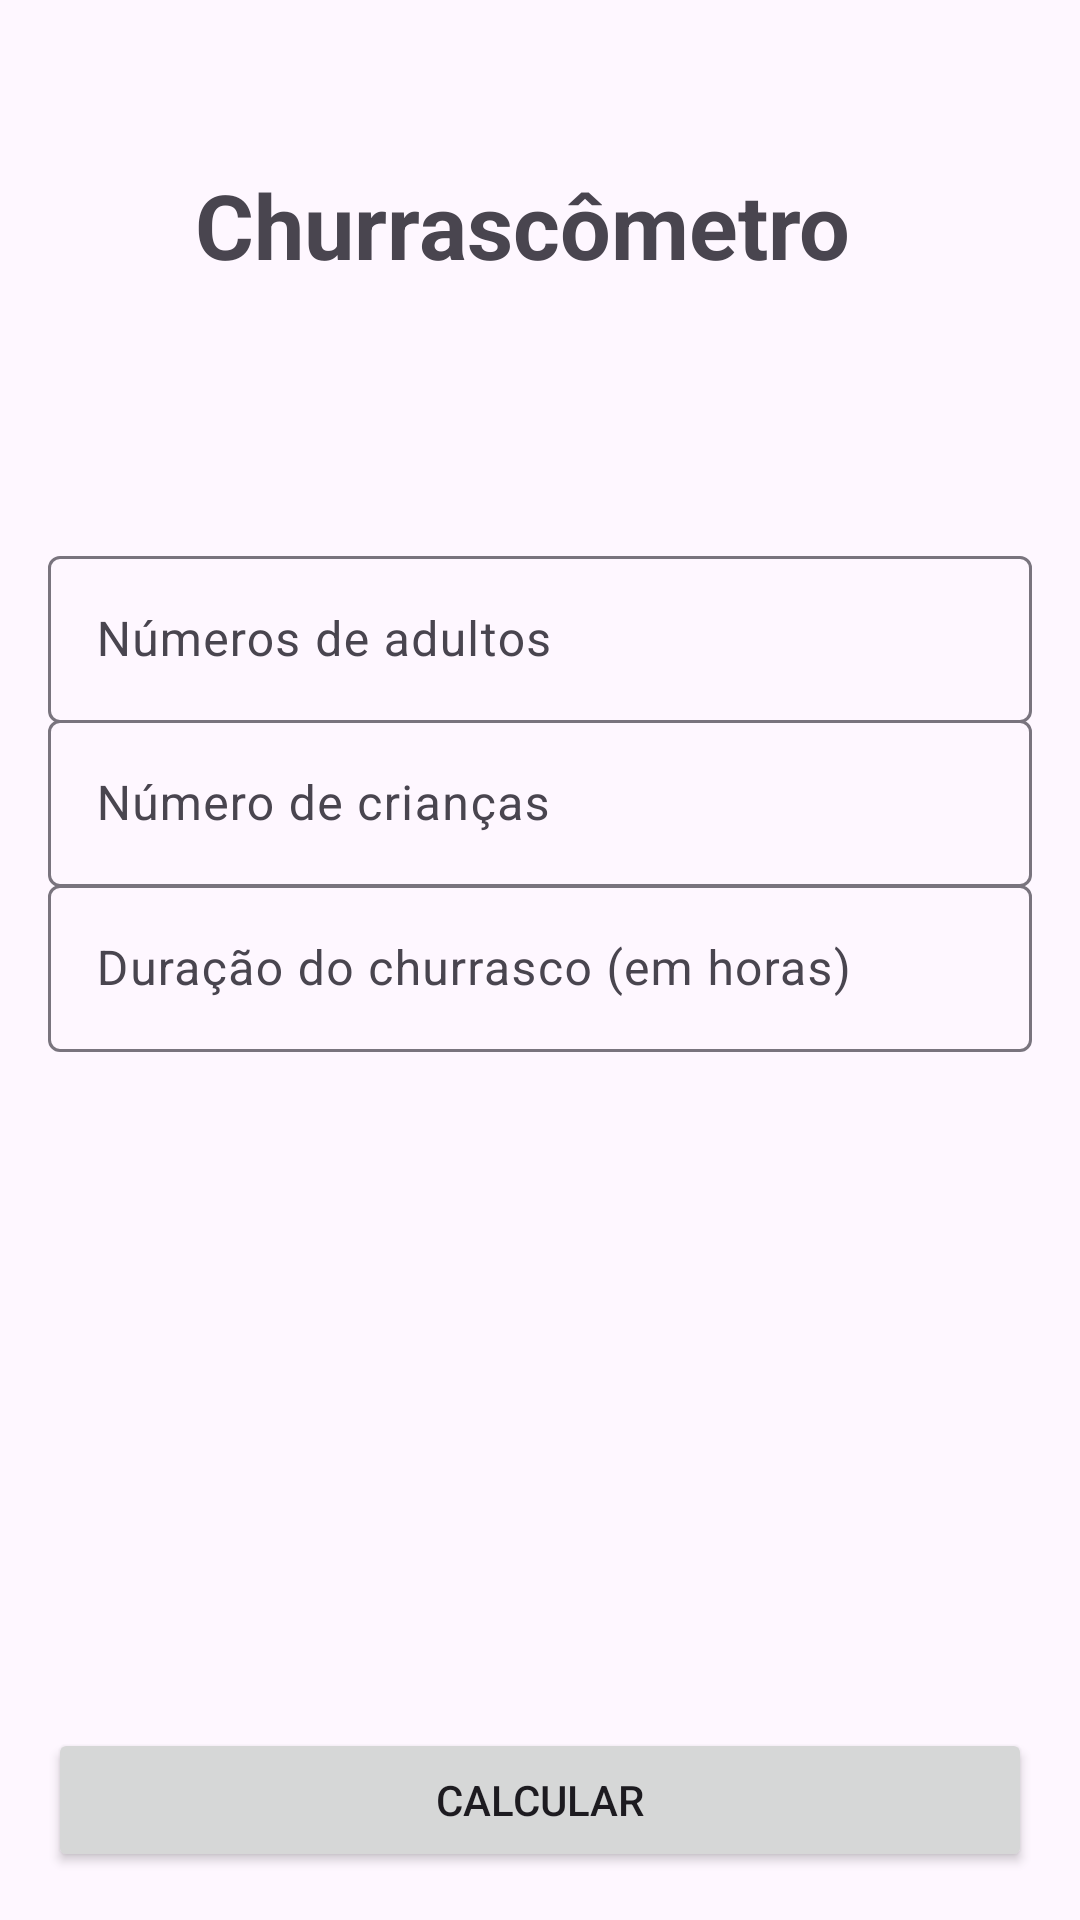

Reconstruct the res/layout file that produces this screen, plus the resources it refers to.
<!-- AndroidManifest.xml: application theme Theme.Churrasmetro -->
<!-- res/layout/activity_main.xml -->
<?xml version="1.0" encoding="utf-8"?>
<androidx.constraintlayout.widget.ConstraintLayout xmlns:android="http://schemas.android.com/apk/res/android"
    xmlns:app="http://schemas.android.com/apk/res-auto"
    xmlns:tools="http://schemas.android.com/tools"
    android:id="@+id/main"
    android:layout_width="match_parent"
    android:layout_height="match_parent"
    tools:context=".MainActivity">

    <com.google.android.material.textfield.TextInputLayout

        android:layout_width="match_parent"
        android:layout_height="wrap_content"
        android:layout_margin="16dp"
        android:gravity="center_horizontal"
        app:layout_constraintBottom_toBottomOf="parent"
        app:layout_constraintEnd_toEndOf="parent"
        app:layout_constraintHorizontal_bias="0.0"
        app:layout_constraintStart_toStartOf="parent"
        app:layout_constraintTop_toTopOf="parent"
        app:layout_constraintVertical_bias="0.3">

        <com.google.android.material.textfield.TextInputEditText
            android:id="@+id/edt_adultos"
            android:layout_width="match_parent"
            android:layout_height="wrap_content"
            android:hint="Números de adultos"
            android:inputType="numberDecimal" />
    </com.google.android.material.textfield.TextInputLayout>

    <com.google.android.material.textfield.TextInputLayout
        android:layout_width="match_parent"
        android:layout_height="wrap_content"
        android:layout_margin="16dp"
        android:gravity="center_horizontal"
        app:layout_constraintBottom_toBottomOf="parent"
        app:layout_constraintEnd_toEndOf="parent"
        app:layout_constraintHorizontal_bias="0.0"
        app:layout_constraintStart_toStartOf="parent"
        app:layout_constraintTop_toTopOf="parent"
        app:layout_constraintVertical_bias="0.4">

        <com.google.android.material.textfield.TextInputEditText
            android:id="@+id/edt_criancas"
            android:layout_width="match_parent"
            android:layout_height="wrap_content"
            android:hint="Número de crianças"
            android:inputType="numberDecimal" />
    </com.google.android.material.textfield.TextInputLayout>

    <com.google.android.material.textfield.TextInputLayout
        android:layout_width="match_parent"
        android:layout_height="wrap_content"
        android:layout_margin="16dp"
        android:gravity="center_horizontal"
        app:layout_constraintBottom_toBottomOf="parent"
        app:layout_constraintEnd_toEndOf="parent"
        app:layout_constraintHorizontal_bias="0.0"
        app:layout_constraintStart_toStartOf="parent"
        app:layout_constraintTop_toTopOf="parent"
        app:layout_constraintVertical_bias="0.5">

        <com.google.android.material.textfield.TextInputEditText
            android:id="@+id/edt_churrasco"
            android:layout_width="match_parent"
            android:layout_height="wrap_content"
            android:hint="Duração do churrasco (em horas)"
            android:inputType="numberDecimal" />
    </com.google.android.material.textfield.TextInputLayout>

    <Button
        android:id="@+id/btn_calcular"
        android:layout_width="match_parent"
        android:layout_height="wrap_content"
        android:layout_margin="16dp"
        android:text="Calcular"
        app:layout_constraintBottom_toBottomOf="parent"
        app:layout_constraintEnd_toEndOf="parent"
        app:layout_constraintStart_toStartOf="parent"
        app:layout_constraintTop_toBottomOf="@+id/edt_churrasco"
        app:layout_constraintVertical_bias="0.104" />

    <TextView
        android:id="@+id/tv_churrasco"
        android:layout_width="wrap_content"
        android:layout_height="wrap_content"
        android:text="Churrascômetro"
        android:textSize="30sp"
        android:textStyle="bold"
        app:layout_constraintBottom_toBottomOf="parent"
        app:layout_constraintEnd_toEndOf="parent"
        app:layout_constraintHorizontal_bias="0.461"
        app:layout_constraintStart_toStartOf="parent"
        app:layout_constraintTop_toTopOf="parent"
        app:layout_constraintVertical_bias="0.091" />

</androidx.constraintlayout.widget.ConstraintLayout>
<!-- resources referenced by this layout -->
<resources>
  <style name="Theme.Churrasmetro" parent="Base.Theme.Churrasmetro" />
  <style name="Base.Theme.Churrasmetro" parent="Theme.Material3.DayNight.NoActionBar">
          
          
      </style>
</resources>
